Dataset: COVID-19_Radiography_Dataset_split (GitHub, cyrilmarat/Liora_Covid). Classes: COVID-19, lung opacity, normal, viral pneumonia.

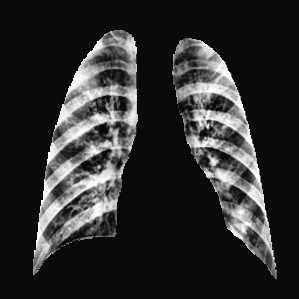
Label: viral pneumonia

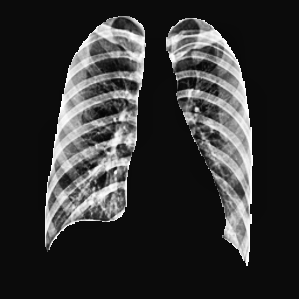
Label: normal

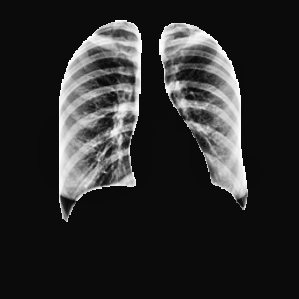
Label: normal

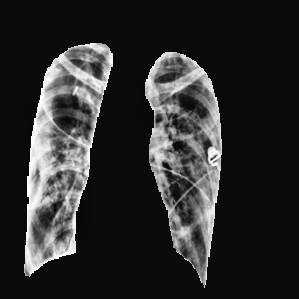
Label: lung opacity

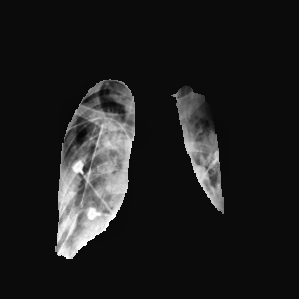
Label: lung opacity

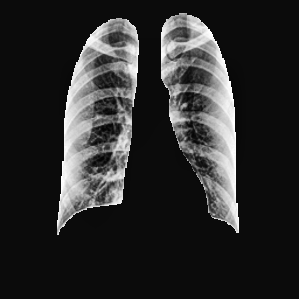
Label: COVID-19
